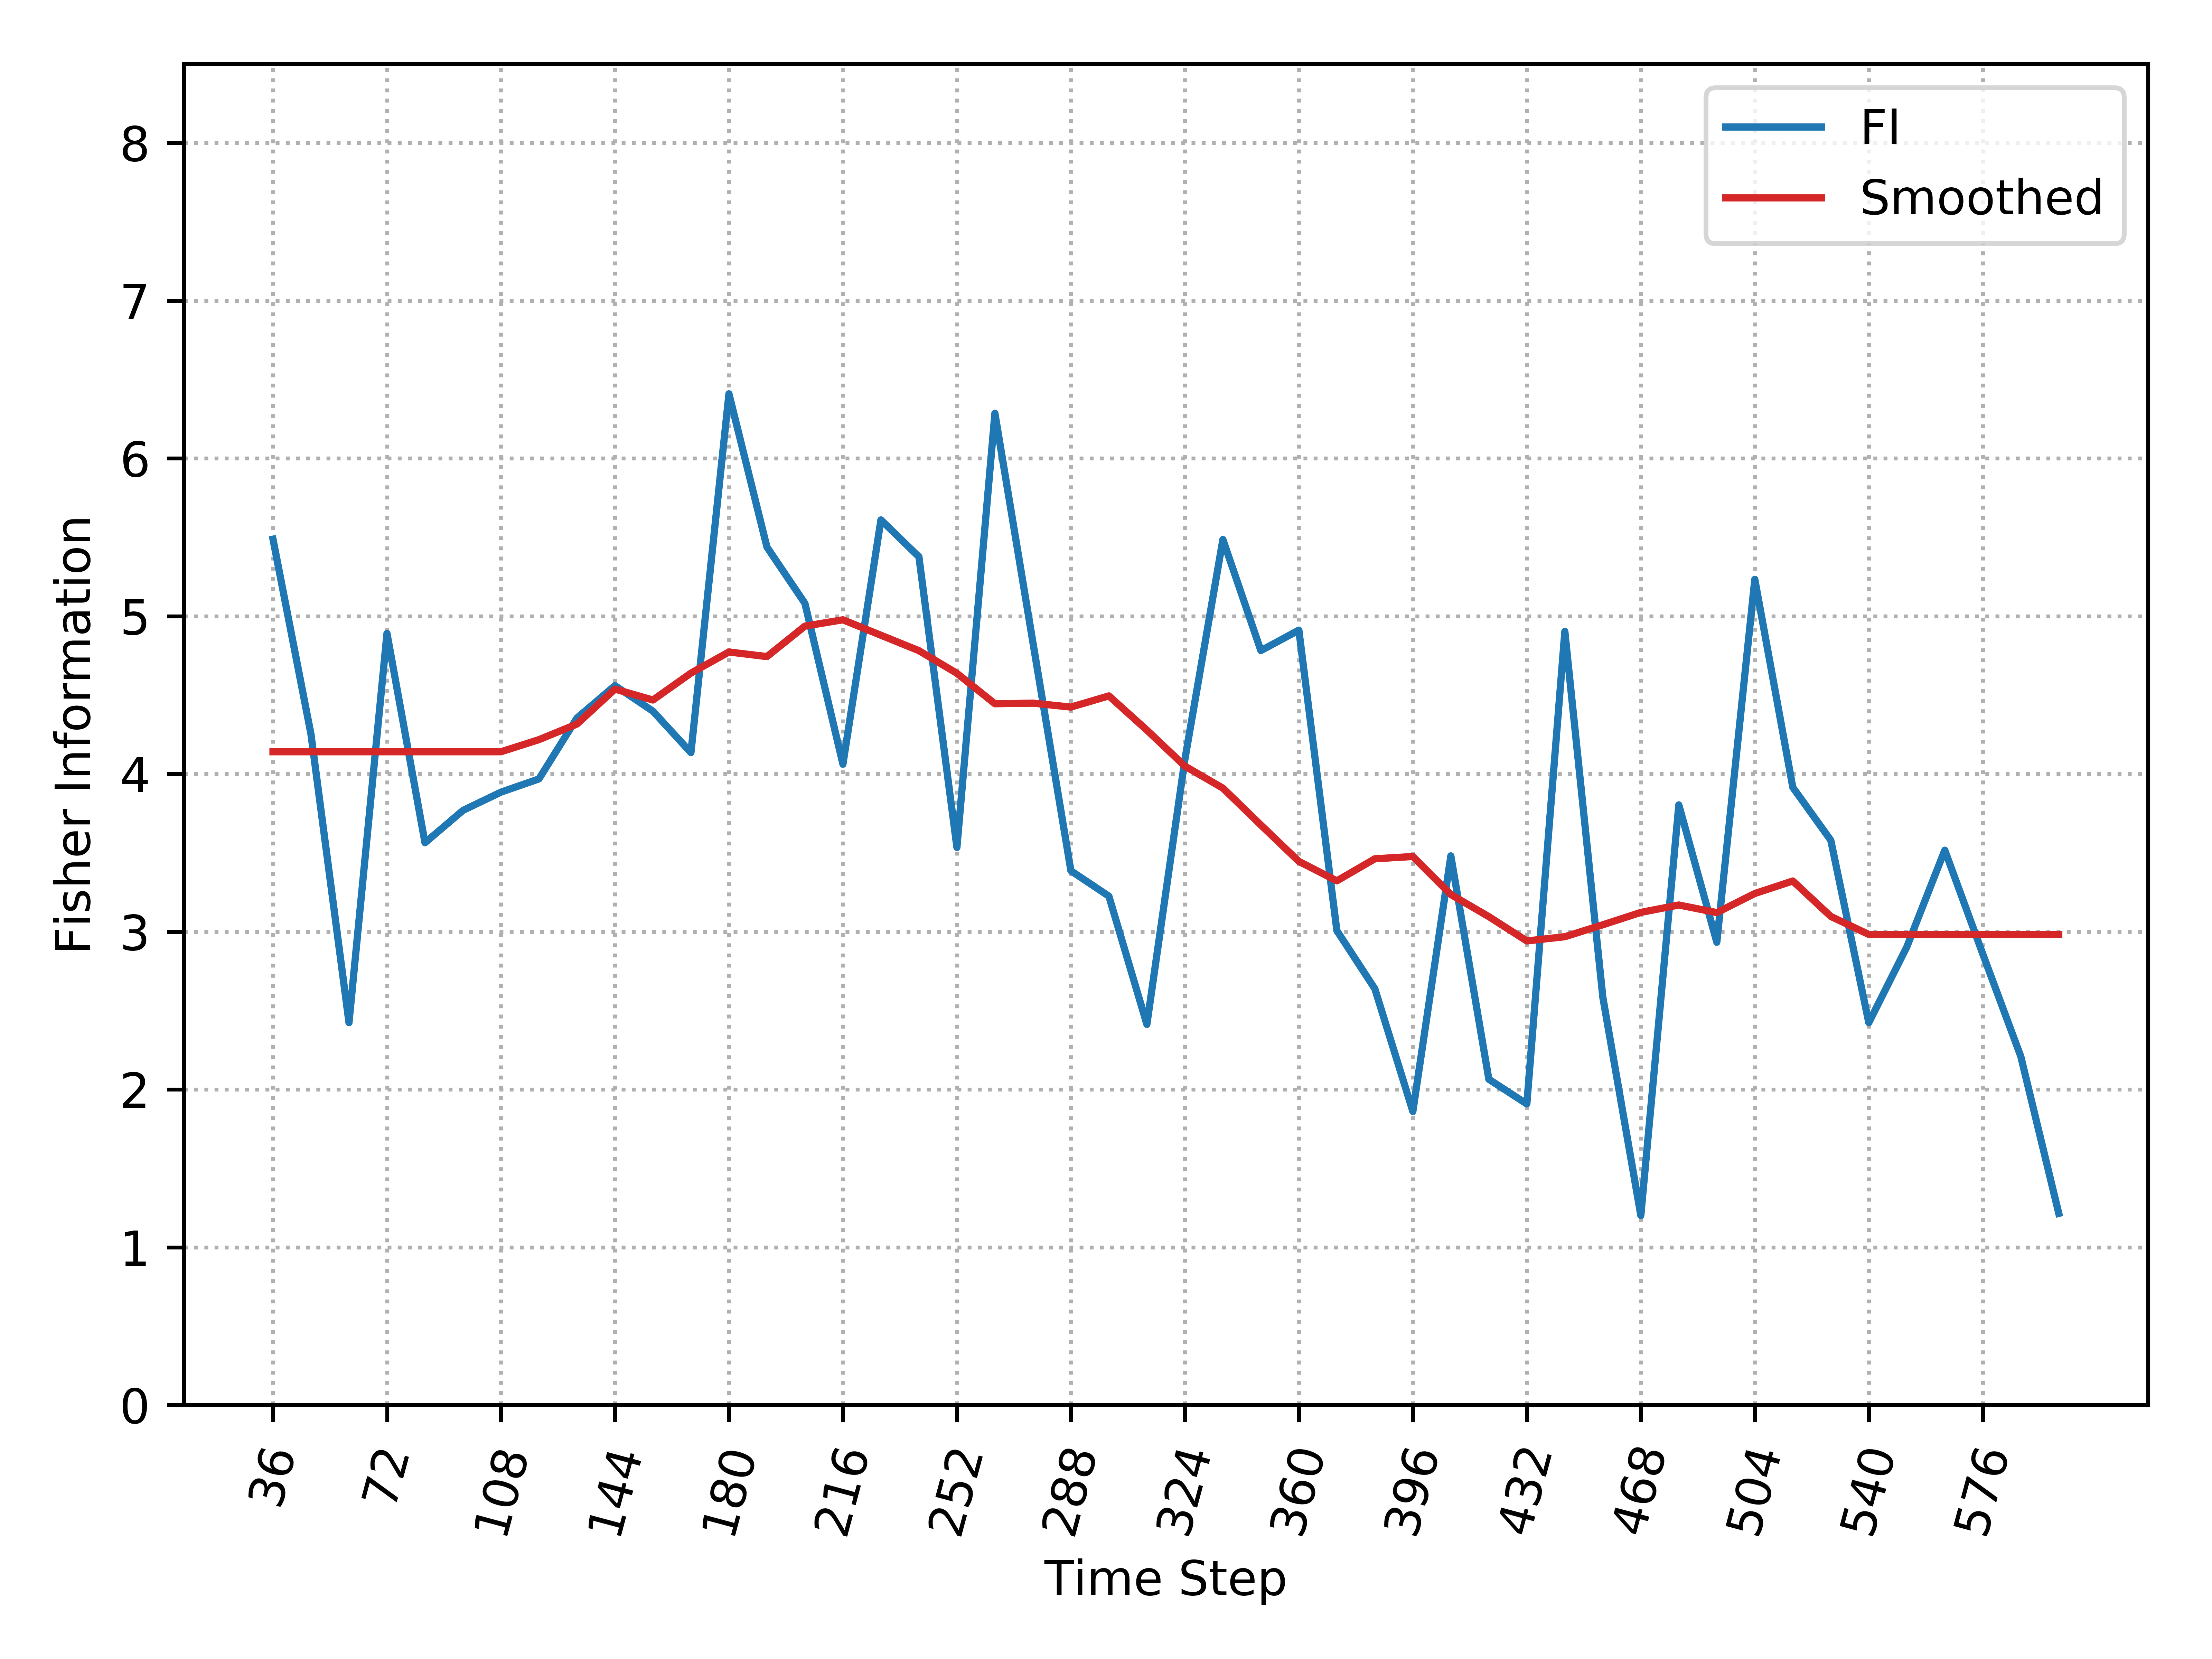

Source data for this figure (header and first rows):
, Time_Step, FI, Smooth_FI
0, 36, 5.488, 4.14
1, 48, 4.251, 4.14
2, 60, 2.423, 4.14
3, 72, 4.891, 4.14
4, 84, 3.564, 4.14
5, 96, 3.769, 4.14
6, 108, 3.884, 4.14
7, 120, 3.968, 4.217
8, 132, 4.354, 4.316
9, 144, 4.559, 4.537
10, 156, 4.397, 4.468
11, 168, 4.135, 4.639
12, 180, 6.409, 4.773
13, 192, 5.438, 4.744
14, 204, 5.081, 4.937
15, 216, 4.061, 4.977
16, 228, 5.61, 4.879
17, 240, 5.376, 4.781
18, 252, 3.534, 4.638
19, 264, 6.286, 4.445
20, 276, 4.834, 4.449
21, 288, 3.386, 4.424
22, 300, 3.225, 4.494
23, 312, 2.412, 4.277
24, 324, 4.091, 4.049
25, 336, 5.486, 3.91
26, 348, 4.781, 3.676
27, 360, 4.911, 3.445
28, 372, 3.007, 3.322
29, 384, 2.638, 3.462
30, 396, 1.86, 3.476
31, 408, 3.48, 3.235
32, 420, 2.064, 3.095
33, 432, 1.908, 2.941
34, 444, 4.903, 2.968
35, 456, 2.585, 3.044
36, 468, 1.201, 3.122
37, 480, 3.803, 3.169
38, 492, 2.933, 3.121
39, 504, 5.233, 3.242
40, 516, 3.914, 3.321
41, 528, 3.579, 3.097
42, 540, 2.423, 2.982
43, 552, 2.903, 2.982
44, 564, 3.517, 2.982
45, 576, 2.858, 2.982
46, 588, 2.21, 2.982
47, 600, 1.214, 2.982
